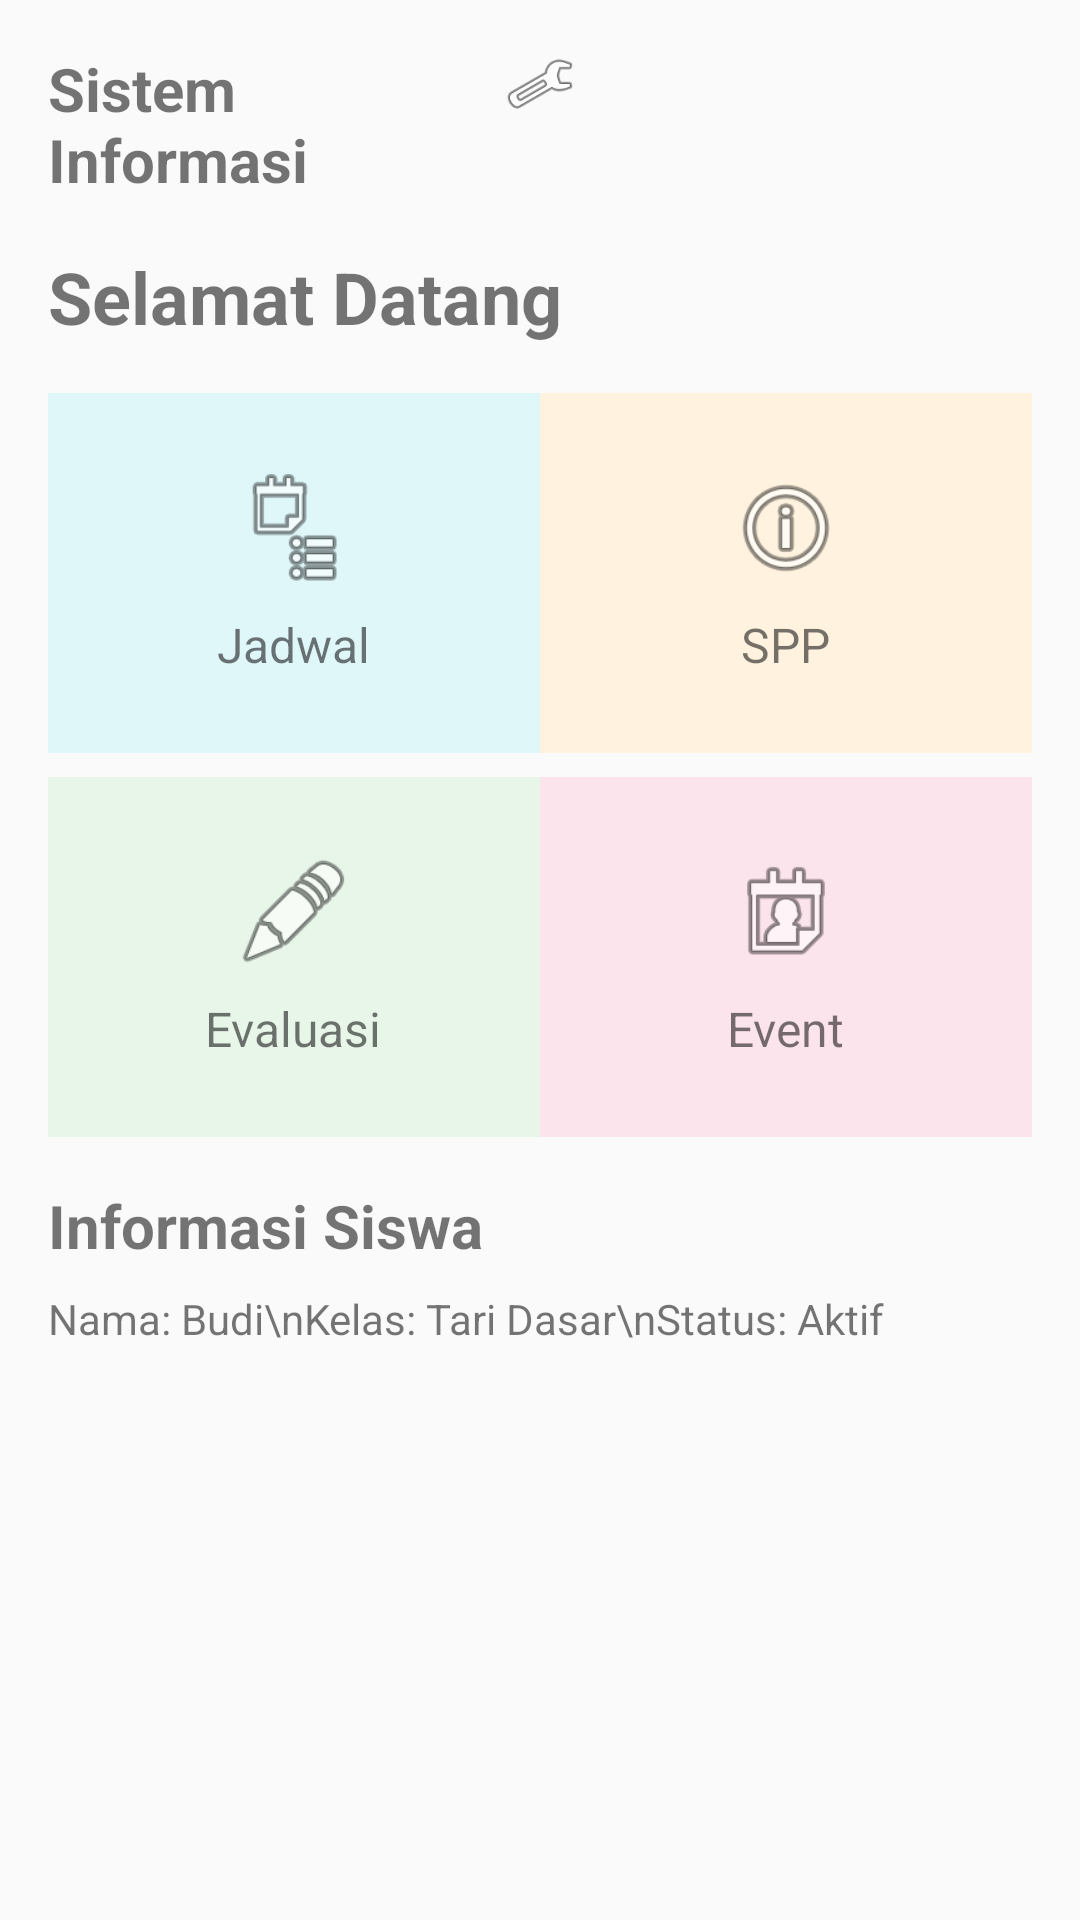

Android layout source for this screen:
<!-- AndroidManifest.xml: activity theme Theme.AppCompat.Light.NoActionBar -->
<!-- res/layout/activity_main.xml -->
<?xml version="1.0" encoding="utf-8"?>
<ScrollView xmlns:android="http://schemas.android.com/apk/res/android"
    xmlns:tools="http://schemas.android.com/tools"
    android:layout_width="match_parent"
    android:layout_height="match_parent"
    android:padding="16dp"
    tools:context=".MainActivity">

    <LinearLayout
        android:orientation="vertical"
        android:layout_width="match_parent"
        android:layout_height="wrap_content">

        
        <LinearLayout
            android:layout_width="match_parent"
            android:layout_height="wrap_content"
            android:orientation="horizontal"
            android:gravity="center_vertical"
            android:layout_marginBottom="16dp"
            android:weightSum="2">

            <TextView
                android:layout_weight="1"
                android:text="Sistem Informasi"
                android:textSize="20sp"
                android:textStyle="bold"
                android:layout_width="0dp"
                android:layout_height="wrap_content" />

            <ImageView
                android:layout_width="24dp"
                android:layout_height="24dp"
                android:layout_gravity="end"
                android:src="@android:drawable/ic_menu_manage" />
        </LinearLayout>

        
        <TextView
            android:text="Selamat Datang"
            android:textSize="24sp"
            android:textStyle="bold"
            android:layout_marginBottom="16dp"
            android:layout_width="wrap_content"
            android:layout_height="wrap_content" />

        
        <LinearLayout
            android:layout_width="match_parent"
            android:layout_height="wrap_content"
            android:orientation="horizontal"
            android:weightSum="2"
            android:layout_marginBottom="8dp">

            <LinearLayout
                android:id="@+id/menuJadwal"
                android:layout_weight="1"
                android:orientation="vertical"
                android:background="#E0F7FA"
                android:gravity="center"
                android:padding="12dp"
                android:layout_width="0dp"
                android:layout_height="120dp">
                <ImageView
                    android:src="@android:drawable/ic_menu_agenda"
                    android:layout_width="40dp"
                    android:layout_height="40dp" />
                <TextView
                    android:text="Jadwal"
                    android:textSize="16sp"
                    android:layout_marginTop="8dp"
                    android:layout_gravity="center"
                    android:layout_width="wrap_content"
                    android:layout_height="wrap_content" />
            </LinearLayout>

            <LinearLayout
                android:id="@+id/menuSpp"
                android:layout_weight="1"
                android:orientation="vertical"
                android:background="#FFF3E0"
                android:gravity="center"
                android:padding="12dp"
                android:layout_width="0dp"
                android:layout_height="120dp">
                <ImageView
                    android:src="@android:drawable/ic_menu_info_details"
                    android:layout_width="40dp"
                    android:layout_height="40dp" />
                <TextView
                    android:text="SPP"
                    android:textSize="16sp"
                    android:layout_marginTop="8dp"
                    android:layout_gravity="center"
                    android:layout_width="wrap_content"
                    android:layout_height="wrap_content" />
            </LinearLayout>
        </LinearLayout>

        
        <LinearLayout
            android:layout_width="match_parent"
            android:layout_height="wrap_content"
            android:orientation="horizontal"
            android:weightSum="2">

            <LinearLayout
                android:id="@+id/menuEvaluasi"
                android:layout_weight="1"
                android:orientation="vertical"
                android:background="#E8F5E9"
                android:gravity="center"
                android:padding="12dp"
                android:layout_width="0dp"
                android:layout_height="120dp">
                <ImageView
                    android:src="@android:drawable/ic_menu_edit"
                    android:layout_width="40dp"
                    android:layout_height="40dp" />
                <TextView
                    android:text="Evaluasi"
                    android:textSize="16sp"
                    android:layout_marginTop="8dp"
                    android:layout_gravity="center"
                    android:layout_width="wrap_content"
                    android:layout_height="wrap_content" />
            </LinearLayout>

            <LinearLayout
                android:id="@+id/menuEvent"
                android:layout_weight="1"
                android:orientation="vertical"
                android:background="#FCE4EC"
                android:gravity="center"
                android:padding="12dp"
                android:layout_width="0dp"
                android:layout_height="120dp">
                <ImageView
                    android:src="@android:drawable/ic_menu_my_calendar"
                    android:layout_width="40dp"
                    android:layout_height="40dp" />
                <TextView
                    android:text="Event"
                    android:textSize="16sp"
                    android:layout_marginTop="8dp"
                    android:layout_gravity="center"
                    android:layout_width="wrap_content"
                    android:layout_height="wrap_content" />
            </LinearLayout>
        </LinearLayout>

        
        <TextView
            android:text="Informasi Siswa"
            android:textSize="20sp"
            android:textStyle="bold"
            android:layout_marginTop="16dp"
            android:layout_width="wrap_content"
            android:layout_height="wrap_content" />

        <TextView
            android:text="Nama: Budi\nKelas: Tari Dasar\nStatus: Aktif"
            android:layout_marginTop="8dp"
            android:layout_width="wrap_content"
            android:layout_height="wrap_content" />
    </LinearLayout>
</ScrollView>
<!-- resources referenced by this layout -->
<resources>

</resources>
